Photos from the image-classification dataset "Pic_for_CNN" in the GitHub repository mouselearning/PatternCNN. Its 3 classes are: buy, nothing, sell.

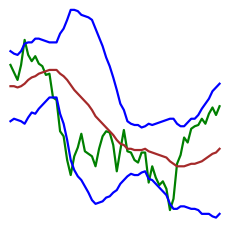
Label: nothing

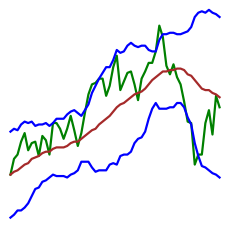
Label: nothing

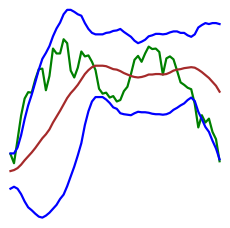
Label: sell

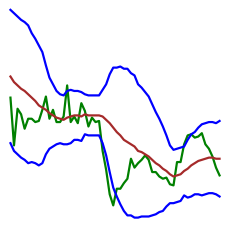
Label: buy

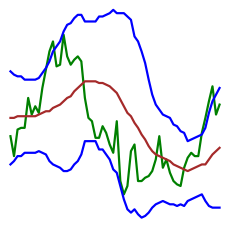
Label: buy

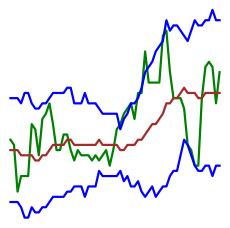
Label: nothing
